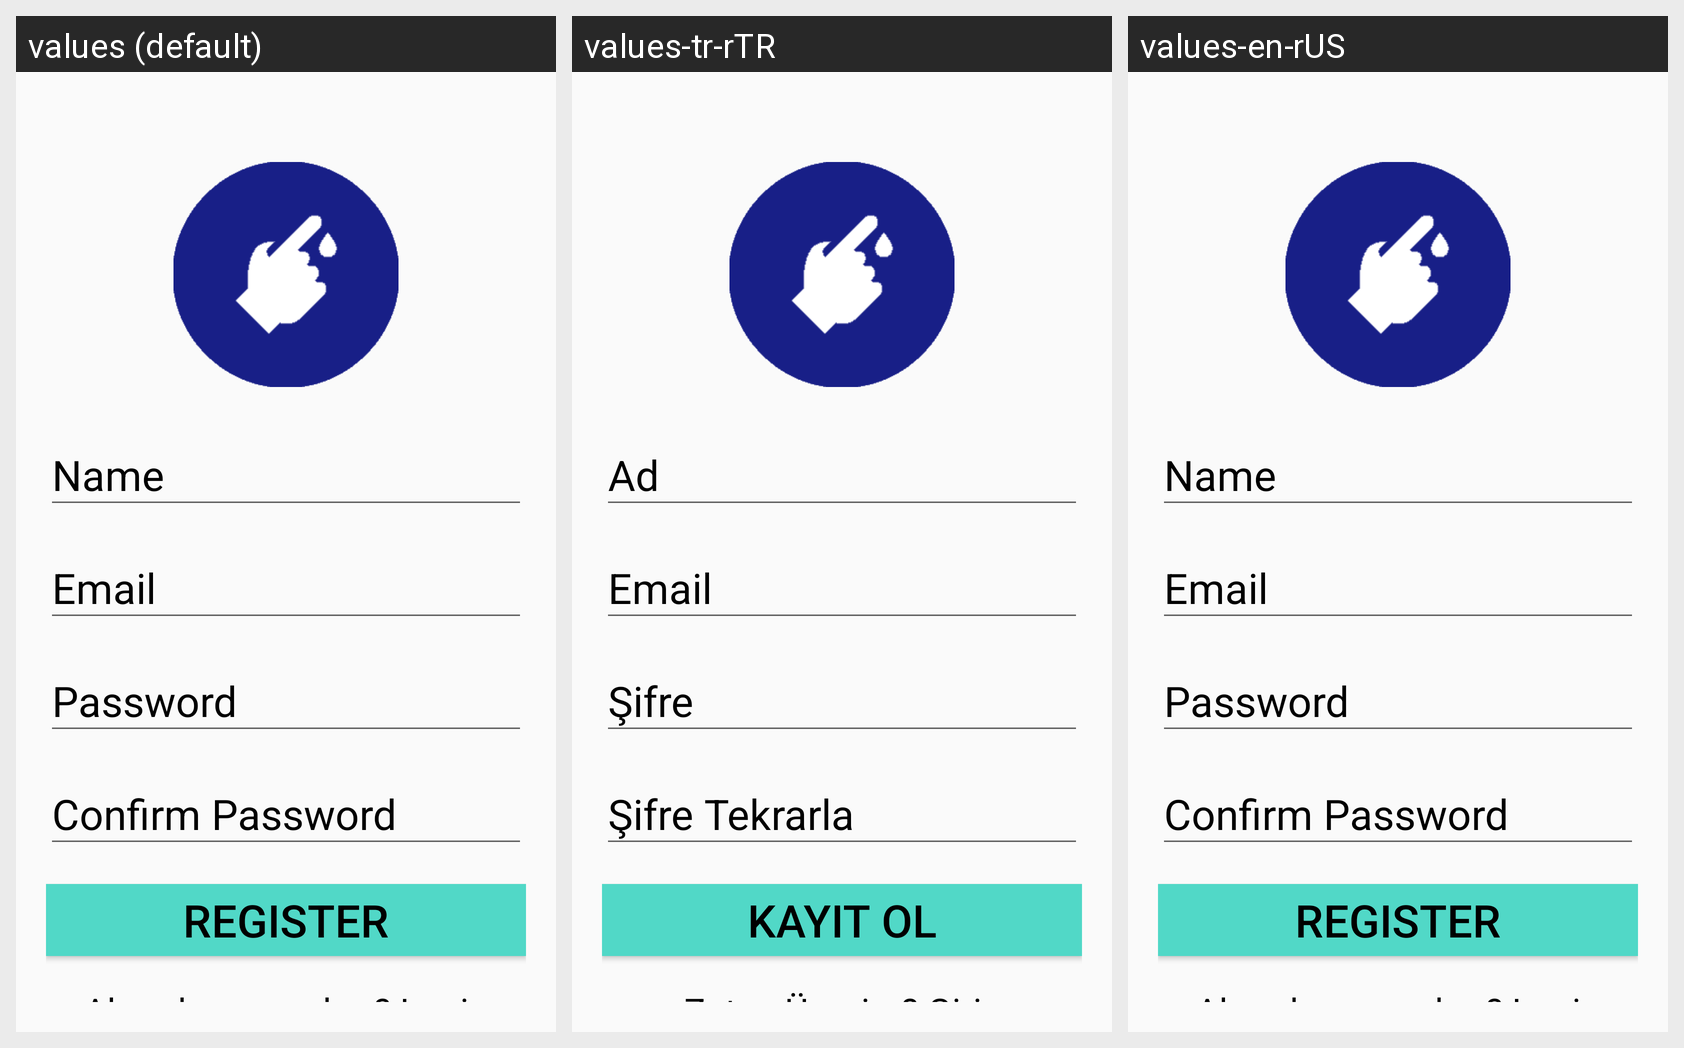

The same Android screen rendered under several of its app's locales, left to right. List the strings drawn on it with the default value and each locale's translation.
Android screen res/layout/activity_register_1.xml rendered under 3 locales, left to right: values (default), values-tr-rTR, values-en-rUS. Device: Nexus 5 (rendered at 1080×1920; each locale shown at half size, 540×960, under a caption strip naming it); theme NoAppTheme.
Strings drawn on this screen, with the default value and each locale's value (text and hints the layout hard-codes, and strings that could not be matched under every locale, appear in the picture but are not listed):

hint_name
  values: Name
  values-tr-rTR: Ad
  values-en-rUS: Name

hint_email
  values: Email
  values-tr-rTR: Email
  values-en-rUS: Email

hint_password
  values: Password
  values-tr-rTR: Şifre
  values-en-rUS: Password

hint_confirm_password
  values: Confirm Password
  values-tr-rTR: Şifre Tekrarla
  values-en-rUS: Confirm Password

text_register
  values: Regıster
  values-tr-rTR: Kayıt Ol
  values-en-rUS: Regıster

text_member
  values: Already a member? Login
  values-tr-rTR: Zaten Üyeyim? Giriş
  values-en-rUS: Already a member? Login
